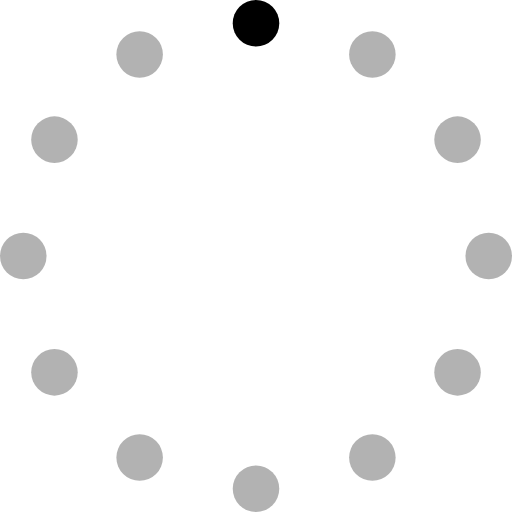
t = 0.00 s
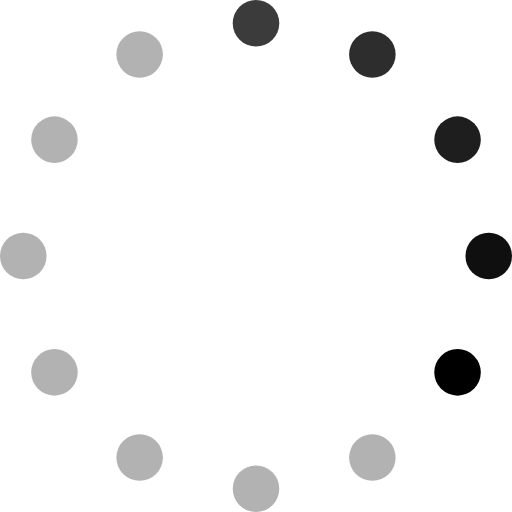
t = 0.40 s
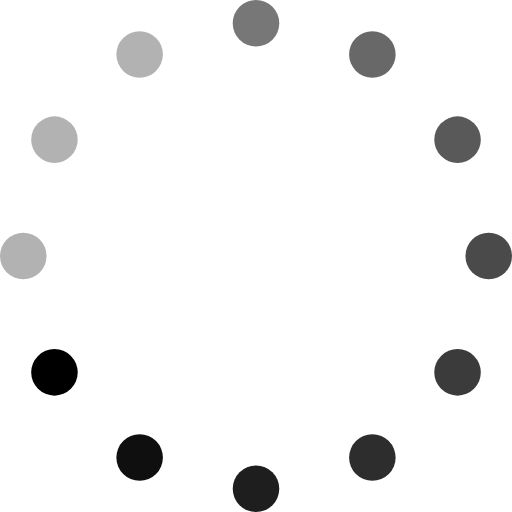
t = 0.80 s
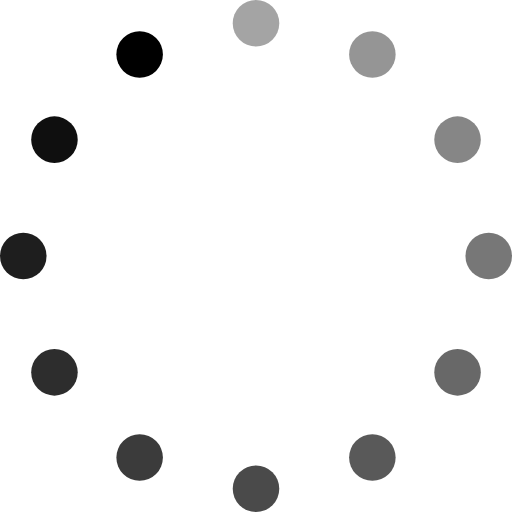
t = 1.10 s
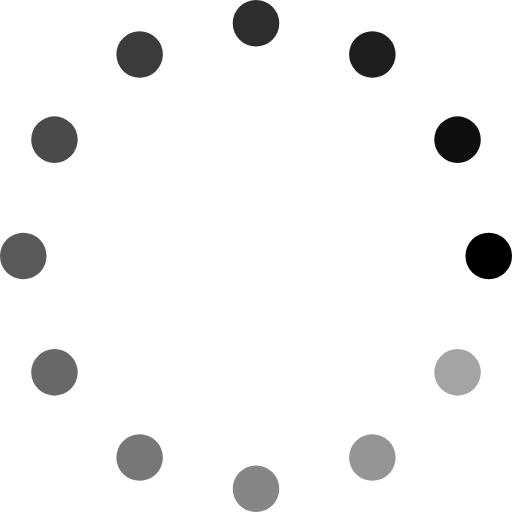
t = 1.50 s
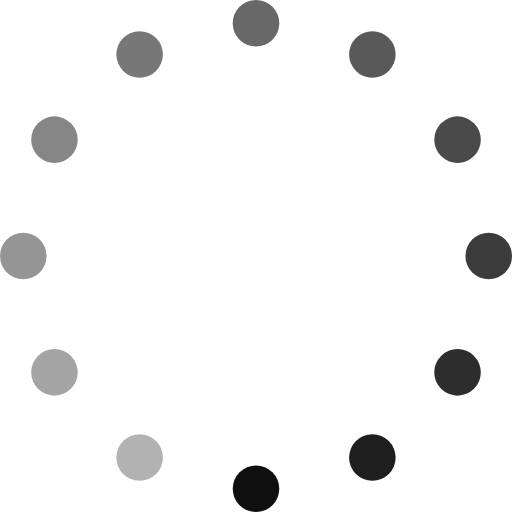
t = 1.90 s

The animated SVG that drew these frames (rendered in a browser with its animation timeline set to each time). Animation: 12 SMIL elements (animate=12); one cycle of 2.30 s, repeats indefinitely.

<svg xmlns="http://www.w3.org/2000/svg" viewBox="0 0 110 110"><g transform="translate(5 5)"><circle cx="50" r="5" opacity=".3"><animate attributeName="opacity" attributeType="CSS" begin="0s" dur="1.2s" from="1" repeatCount="indefinite" to=".3"/></circle><circle cx="75" cy="6.7" r="5" opacity=".3"><animate attributeName="opacity" attributeType="CSS" begin="0.1s" dur="1.2s" from="1" repeatCount="indefinite" to=".3"/></circle><circle cx="93.3" cy="25" r="5" opacity=".3"><animate attributeName="opacity" attributeType="CSS" begin="0.2s" dur="1.2s" from="1" repeatCount="indefinite" to=".3"/></circle><circle cx="100" cy="50" r="5" opacity=".3"><animate attributeName="opacity" attributeType="CSS" begin="0.3s" dur="1.2s" from="1" repeatCount="indefinite" to=".3"/></circle><circle cx="93.3" cy="75" r="5" opacity=".3"><animate attributeName="opacity" attributeType="CSS" begin="0.4s" dur="1.2s" from="1" repeatCount="indefinite" to=".3"/></circle><circle cx="75" cy="93.3" r="5" opacity=".3"><animate attributeName="opacity" attributeType="CSS" begin="0.5s" dur="1.2s" from="1" repeatCount="indefinite" to=".3"/></circle><circle cx="50" cy="100" r="5" opacity=".3"><animate attributeName="opacity" attributeType="CSS" begin="0.6s" dur="1.2s" from="1" repeatCount="indefinite" to=".3"/></circle><circle cx="25" cy="93.3" r="5" opacity=".3"><animate attributeName="opacity" attributeType="CSS" begin="0.7s" dur="1.2s" from="1" repeatCount="indefinite" to=".3"/></circle><circle cx="6.7" cy="75" r="5" opacity=".3"><animate attributeName="opacity" attributeType="CSS" begin="0.8s" dur="1.2s" from="1" repeatCount="indefinite" to=".3"/></circle><circle cy="50" r="5" opacity=".3"><animate attributeName="opacity" attributeType="CSS" begin="0.9s" dur="1.2s" from="1" repeatCount="indefinite" to=".3"/></circle><circle cx="6.7" cy="25" r="5" opacity=".3"><animate attributeName="opacity" attributeType="CSS" begin="1s" dur="1.2s" from="1" repeatCount="indefinite" to=".3"/></circle><circle cx="25" cy="6.7" r="5" opacity=".3"><animate attributeName="opacity" attributeType="CSS" begin="1.1s" dur="1.2s" from="1" repeatCount="indefinite" to=".3"/></circle></g></svg>